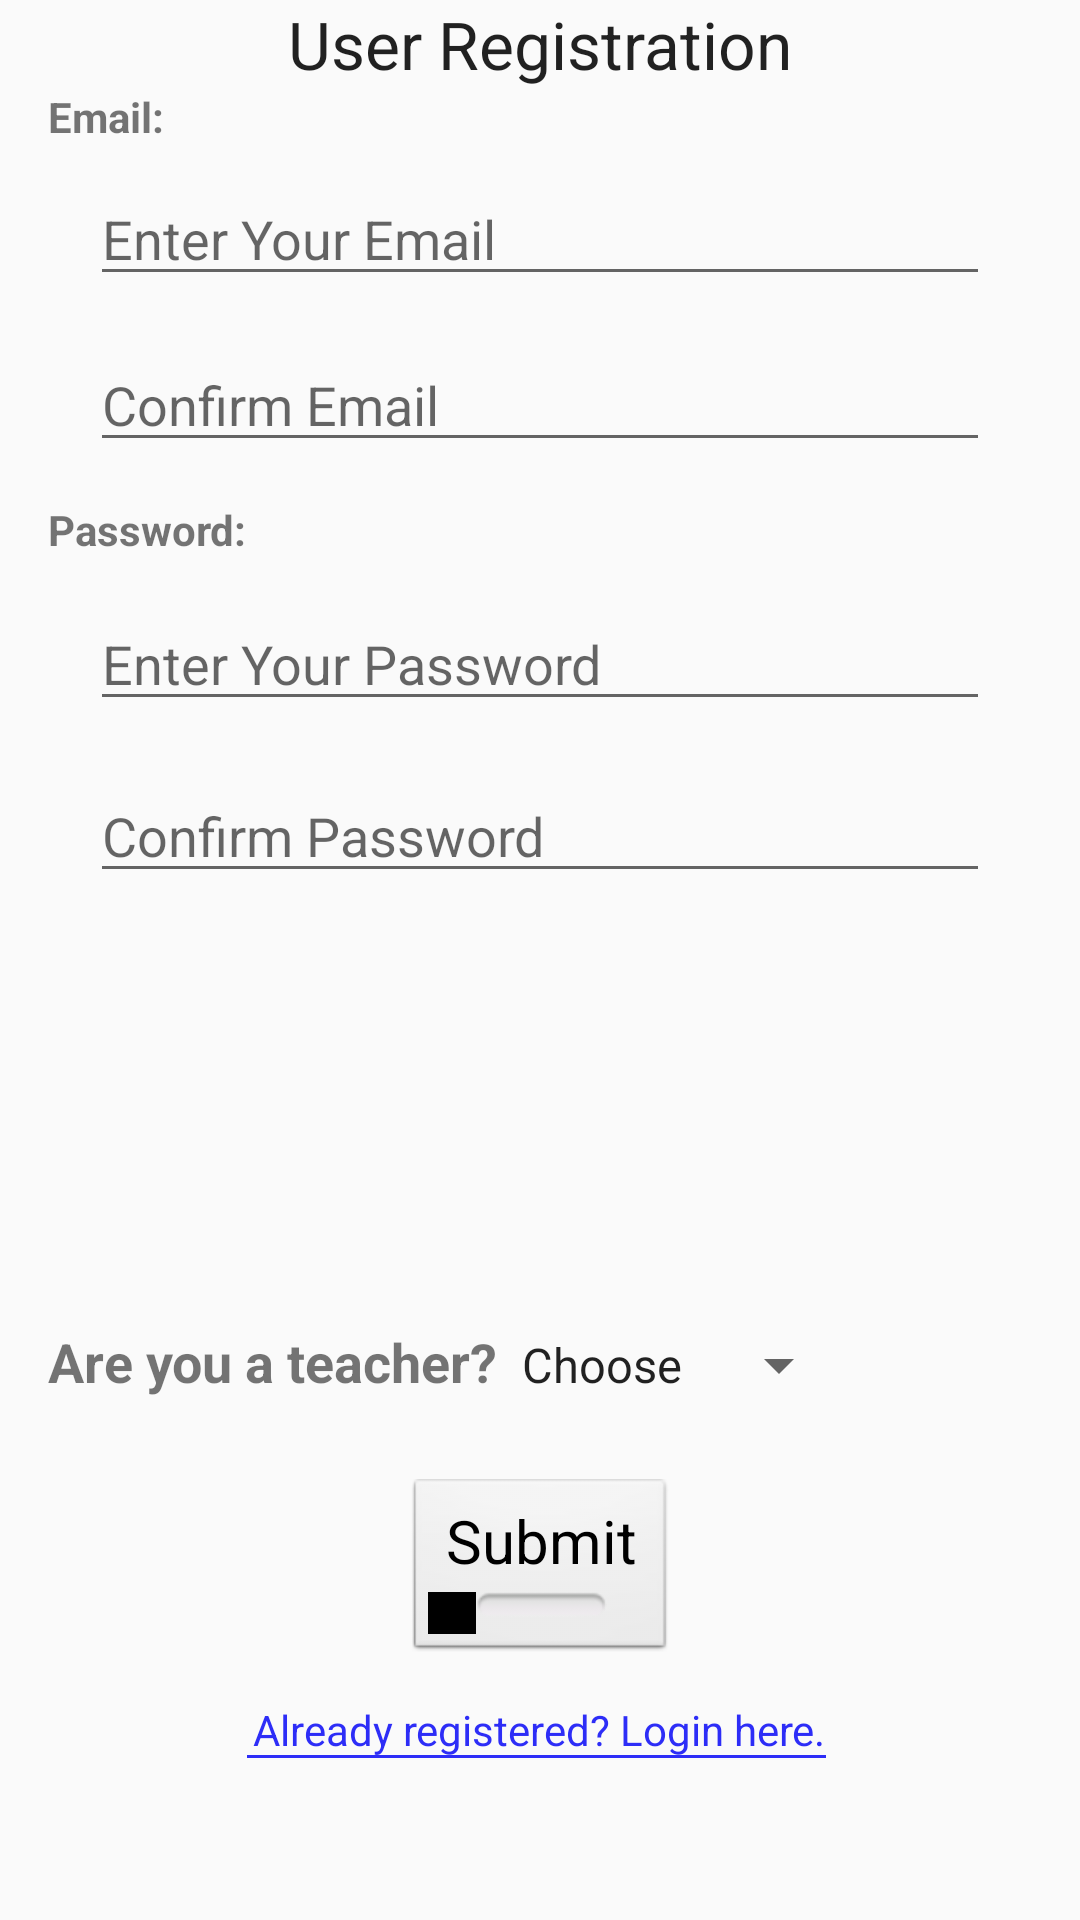

Layout XML and referenced resources for this Android screen:
<!-- AndroidManifest.xml: application theme AppTheme -->
<!-- res/layout/activity_account_creation.xml -->
<?xml version="1.0" encoding="utf-8"?>
<RelativeLayout xmlns:android="http://schemas.android.com/apk/res/android"
    xmlns:app="http://schemas.android.com/apk/res-auto"
    xmlns:tools="http://schemas.android.com/tools"
    android:layout_width="match_parent"
    android:layout_height="match_parent"
    tools:context="com.vetealinfierno.locus.AccountCreationActivity">

    <EditText
        android:id="@+id/editText_cPassword"
        android:layout_width="300dp"
        android:layout_height="wrap_content"
        android:hint="@string/confirm_password_hint"
        android:inputType="textPassword"
        android:layout_below="@+id/editText_password"
        android:layout_alignStart="@+id/editText_password"
        android:layout_marginTop="16dp" />

    <EditText
        android:id="@+id/editText_cEmail"
        android:layout_width="300dp"
        android:layout_height="wrap_content"
        android:hint="@string/confirm_email_hint"
        android:inputType="textEmailAddress"
        android:layout_marginTop="14dp"
        android:layout_below="@+id/editText_email"
        android:layout_alignStart="@+id/editText_email" />

    <TextView
        android:layout_width="wrap_content"
        android:layout_height="wrap_content"
        android:id="@+id/RegistrationTitle"
        android:layout_gravity="center_horizontal"
        android:textAppearance="@style/TextAppearance.AppCompat.Large"
        android:text="@string/title_accountCreation_text"
        android:layout_alignParentTop="true"
        android:layout_centerHorizontal="true" />

    <EditText
        android:id="@+id/editText_email"
        android:layout_width="300dp"
        android:layout_height="wrap_content"
        android:layout_marginTop="28dp"
        android:hint="@string/email_hint"
        android:inputType="textEmailAddress"
        android:layout_below="@+id/RegistrationTitle"
        android:layout_centerHorizontal="true" />

    <EditText
        android:id="@+id/editText_password"
        android:layout_width="300dp"
        android:layout_height="wrap_content"
        android:hint="@string/password_hint"
        android:inputType="textPassword"
        android:layout_marginTop="13dp"
        android:layout_below="@+id/textView9"
        android:layout_alignStart="@+id/editText_cEmail" />

    <Button
        android:id="@+id/submit_btn"
        style="@android:style/Widget.Button.Toggle"
        android:layout_width="wrap_content"
        android:layout_height="60dp"
        android:layout_above="@+id/textView_message"
        android:layout_centerHorizontal="true"
        android:layout_marginBottom="14dp"
        android:text="@string/submitBtn_text"
        android:textSize="20sp" />

    <TextView
        android:layout_marginStart="100dp"
        android:textAlignment="center"
        android:id="@+id/textView_message"
        android:layout_width="wrap_content"
        android:layout_height="wrap_content"
        android:textColor="@color/colorBrightBlue"
        android:text="@string/existingUserLink_text"
        android:layout_marginBottom="54dp"
        android:layout_alignParentBottom="true"
        android:layout_centerHorizontal="true" />

    <TextView
        android:id="@+id/textView8"
        android:layout_width="wrap_content"
        android:layout_height="wrap_content"
        android:layout_alignParentStart="true"
        android:textStyle="bold"
        android:layout_below="@+id/RegistrationTitle"
        android:layout_marginStart="16dp"
        android:text="@string/subtitle_emailField_text" />

    <TextView
        android:id="@+id/textView9"
        android:layout_width="wrap_content"
        android:layout_height="wrap_content"
        android:textStyle="bold"
        android:layout_marginTop="13dp"
        android:text="@string/subtitle_passwordField_text"
        android:layout_below="@+id/editText_cEmail"
        android:layout_alignStart="@+id/textView8" />

    <Spinner
        android:id="@+id/spinner_usertype"
        android:layout_width="wrap_content"
        android:layout_height="wrap_content"
        android:entries="@array/types"
        android:layout_alignBaseline="@+id/textView10"
        android:layout_alignBottom="@+id/textView10"
        android:layout_toEndOf="@+id/textView10" />

    <View
        android:id="@+id/view2"
        android:layout_width="match_parent"
        android:layout_height="1dp"
        android:layout_alignBottom="@+id/textView_message"
        android:background="@color/colorBrightBlue"
        android:layout_alignEnd="@+id/textView_message"
        android:layout_toEndOf="@+id/textView9" />

    <TextView
        android:id="@+id/textView10"
        android:layout_width="wrap_content"
        android:layout_height="wrap_content"
        android:textSize="18sp"
        android:textStyle="bold"
        android:text="@string/subtitle_userTypeQuestion_text"
        android:layout_marginBottom="27dp"
        android:layout_above="@+id/submit_btn"
        android:layout_alignStart="@+id/textView9" />
</RelativeLayout>
<!-- resources referenced by this layout -->
<resources>
  <array name="types">
          <item>Choose</item>
          <item>No</item>
          <item>Yes</item>
      </array>
  <color name="colorBrightBlue">#2d2df7</color>
  <string name="confirm_email_hint">Confirm Email</string>
  <string name="confirm_password_hint">Confirm Password</string>
  <string name="email_hint">Enter Your Email</string>
  <string name="existingUserLink_text">Already registered? Login here.</string>
  <string name="password_hint">Enter Your Password</string>
  <string name="submitBtn_text">Submit</string>
  <string name="subtitle_emailField_text">Email:</string>
  <string name="subtitle_passwordField_text">Password:</string>
  <string name="subtitle_userTypeQuestion_text">Are you a teacher?</string>
  <string name="title_accountCreation_text">User Registration</string>
  <style name="AppTheme" parent="Theme.AppCompat.Light.DarkActionBar">
          
          <item name="colorPrimary">@color/colorDrkGreen</item>
          <item name="colorPrimaryDark">@color/colorGreenMediumDark</item>
          <item name="colorAccent">@color/colorAccent</item>
      </style>
  <color name="colorDrkGreen">#002600</color>
  <color name="colorGreenMediumDark">#086401</color>
  <color name="colorAccent">#FF4081</color>
</resources>
